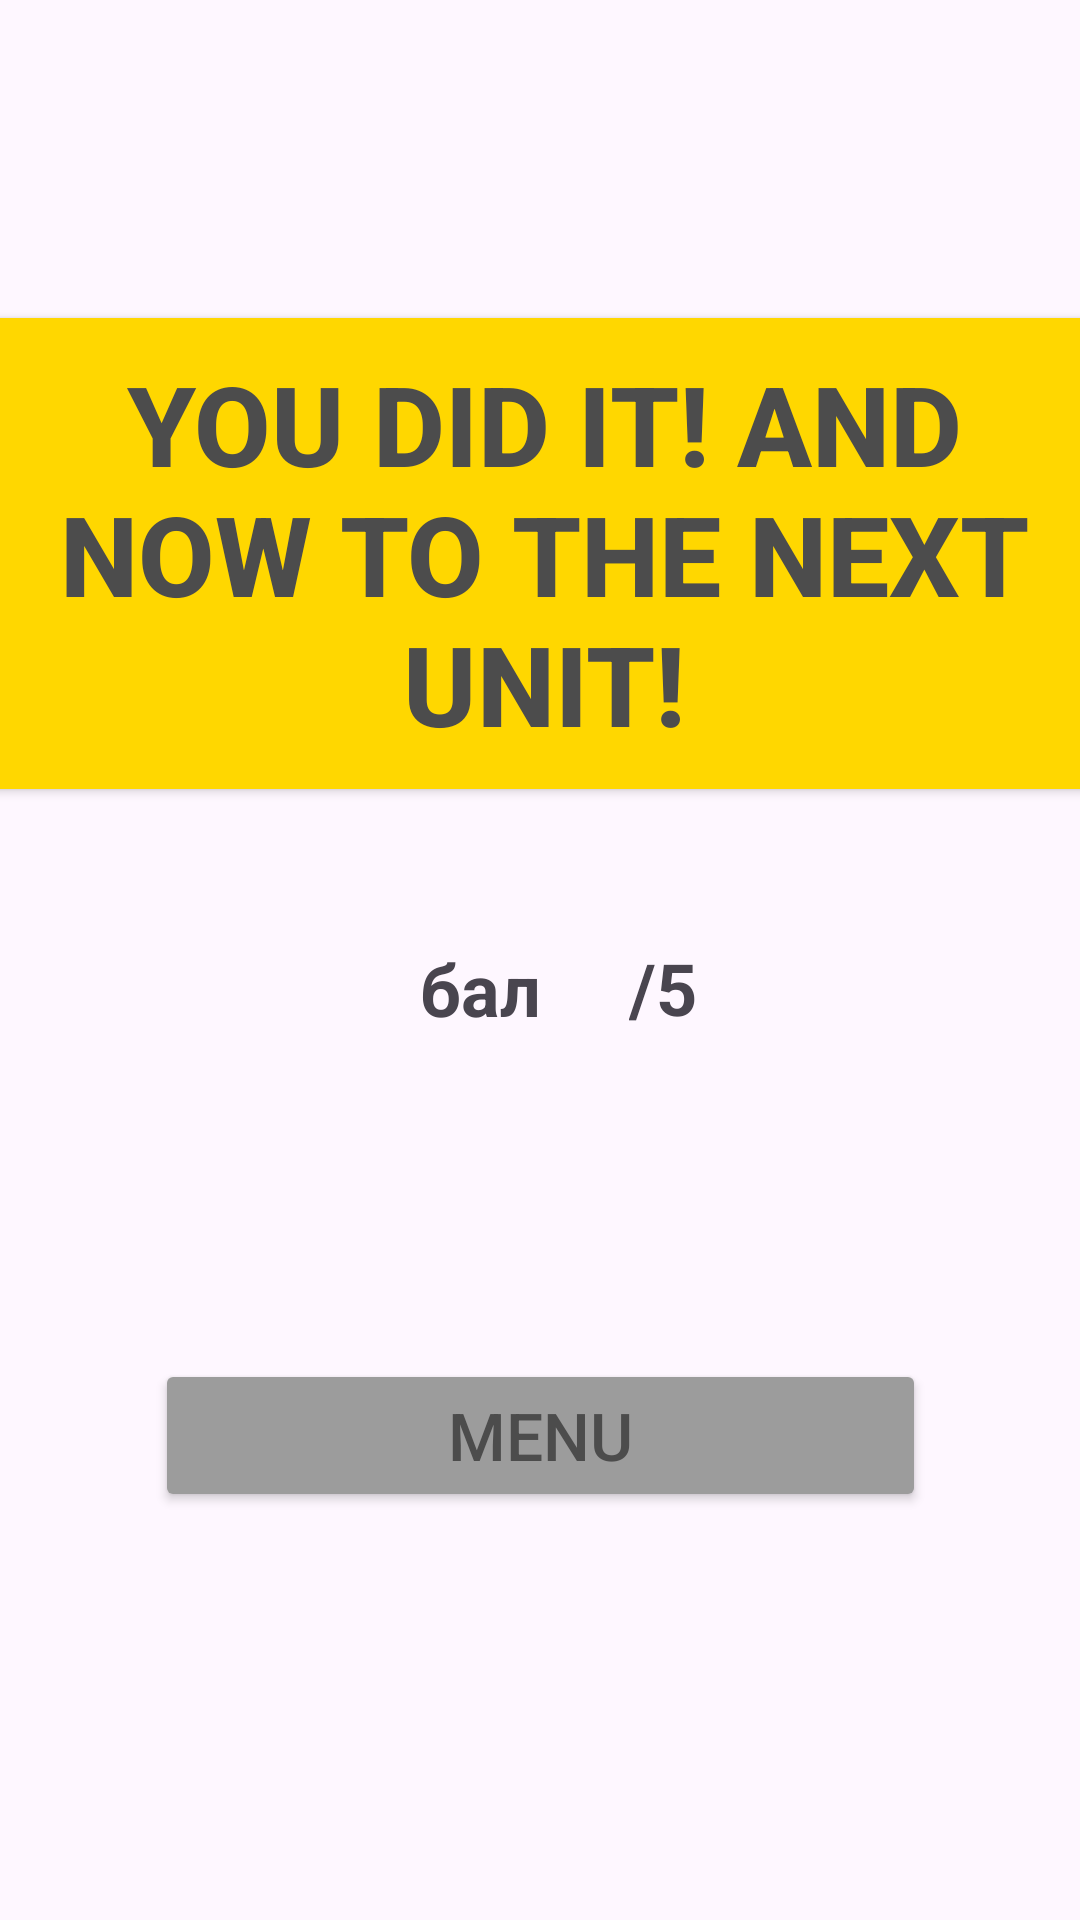

Layout XML and referenced resources for this Android screen:
<!-- AndroidManifest.xml: application theme Theme.Jiraf_John -->
<!-- res/layout/activity_good.xml -->
<?xml version="1.0" encoding="utf-8"?>
<androidx.constraintlayout.widget.ConstraintLayout xmlns:android="http://schemas.android.com/apk/res/android"
    xmlns:app="http://schemas.android.com/apk/res-auto"
    xmlns:tools="http://schemas.android.com/tools"
    android:id="@+id/main"
    android:layout_width="match_parent"
    android:layout_height="match_parent"
    tools:context=".Good">

    <Button
        android:id="@+id/UNIT_youregood"
        android:layout_width="392dp"
        android:layout_height="169dp"
        android:layout_marginTop="100dp"
        android:backgroundTint="#ffd700"
        android:text="You did it! And now to the next unit!"
        android:textColor="#4C4C4C"
        android:textSize="37sp"
        android:textStyle="bold"
        app:layout_constraintEnd_toEndOf="parent"
        app:layout_constraintHorizontal_bias="0.473"
        app:layout_constraintStart_toStartOf="parent"
        app:layout_constraintTop_toTopOf="parent" />


    <Button
        android:id="@+id/button_go_to_menu"
        android:layout_width="257dp"
        android:layout_height="51dp"

        android:layout_marginBottom="136dp"
        android:backgroundTint="#9C9C9C"
        android:text="Menu"
        android:textColor="#4C4C4C"
        android:textColorHighlight="#4C4C4C"
        android:textColorLink="#4C4C4C"
        android:textSize="22sp"
        app:layout_constraintBottom_toBottomOf="parent"
        app:layout_constraintEnd_toEndOf="parent"
        app:layout_constraintStart_toStartOf="parent" />
    <TextView
        android:id="@+id/UNIT_your_balli"
        android:layout_width="41dp"
        android:layout_height="42dp"
        android:layout_marginStart="140dp"
        android:layout_marginTop="44dp"
        android:text="бал"
        android:textSize="24sp"
        android:textStyle="bold"
        app:layout_constraintBottom_toTopOf="@+id/button_go_to_menu"
        app:layout_constraintStart_toStartOf="parent"
        app:layout_constraintTop_toBottomOf="@+id/UNIT_youregood"
        app:layout_constraintVertical_bias="0.005" />

    <TextView
        android:id="@+id/UNIT_vsego_balli"
        android:layout_width="41dp"
        android:layout_height="42dp"
        android:layout_marginTop="44dp"
        android:text="/5"
        android:textSize="24sp"
        android:textStyle="bold"
        app:layout_constraintEnd_toEndOf="parent"
        app:layout_constraintHorizontal_bias="0.207"
        app:layout_constraintStart_toEndOf="@+id/UNIT_your_balli"
        app:layout_constraintTop_toBottomOf="@+id/UNIT_youregood" />

    <TextView
        android:id="@+id/textView3_good"
        android:layout_width="35dp"
        android:layout_height="44dp"
        android:textSize="24sp"
        tools:layout_editor_absoluteX="183dp"
        tools:layout_editor_absoluteY="314dp" />

</androidx.constraintlayout.widget.ConstraintLayout>
<!-- resources referenced by this layout -->
<resources>
  <style name="Theme.Jiraf_John" parent="Base.Theme.Jiraf_John" />
  <style name="Base.Theme.Jiraf_John" parent="Theme.Material3.DayNight.NoActionBar">
          
          
      </style>
</resources>
